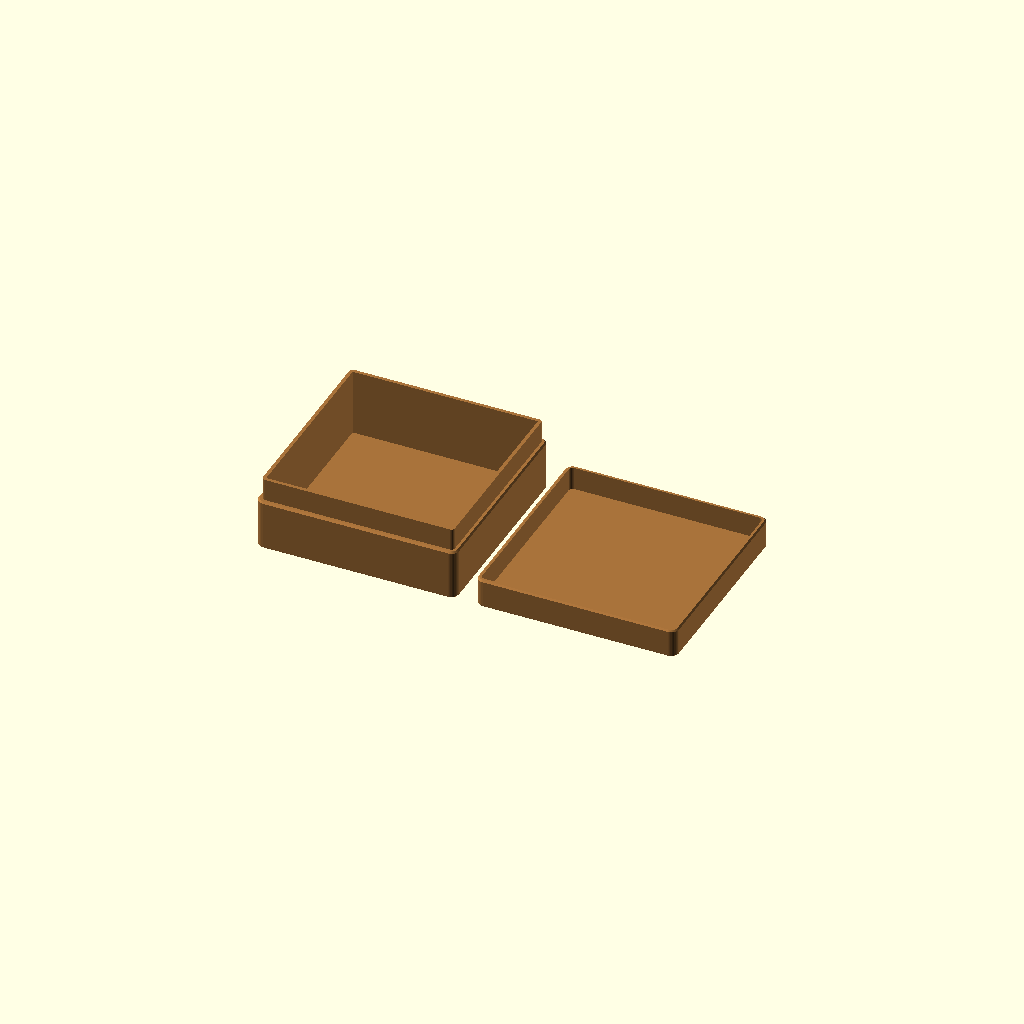
Cell 1: rendered with the file's own defaults.
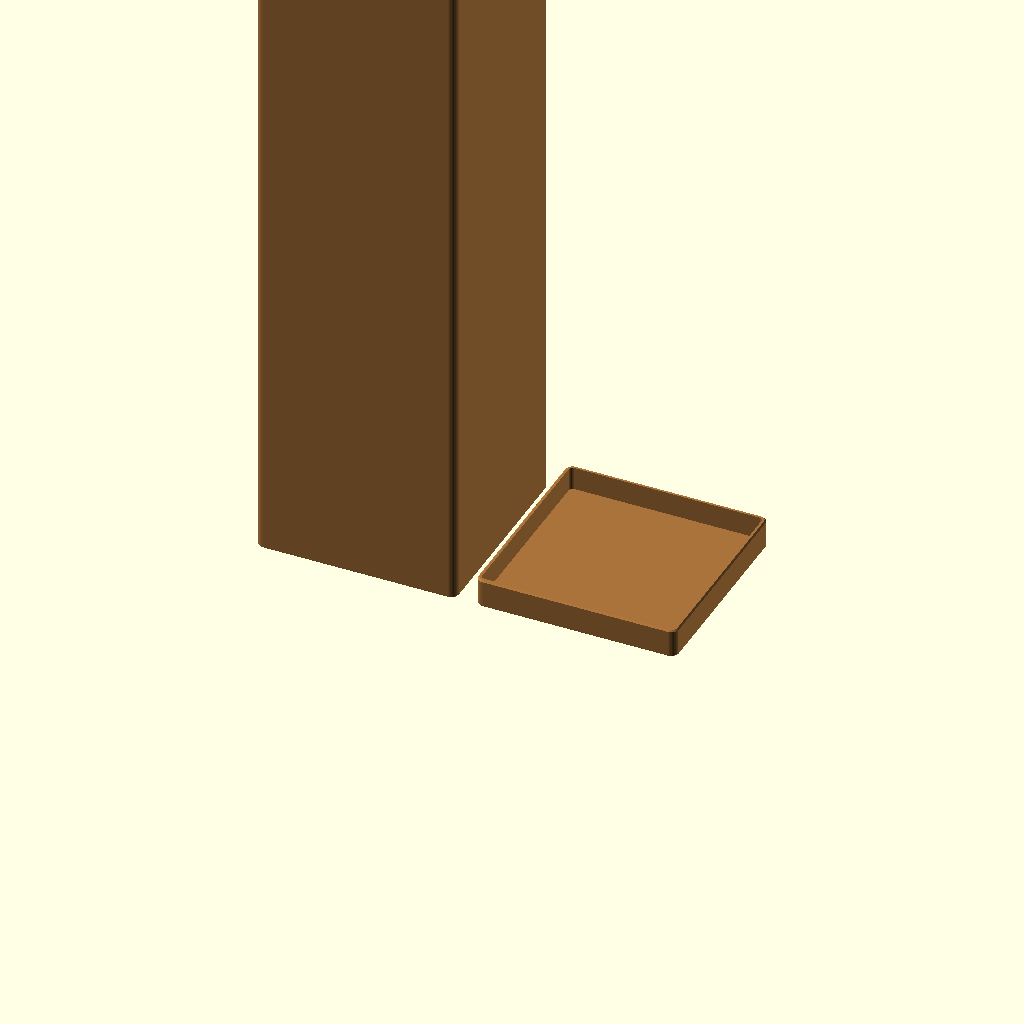
Cell 2 — Piece_Count set to 500, the other parameters unchanged.
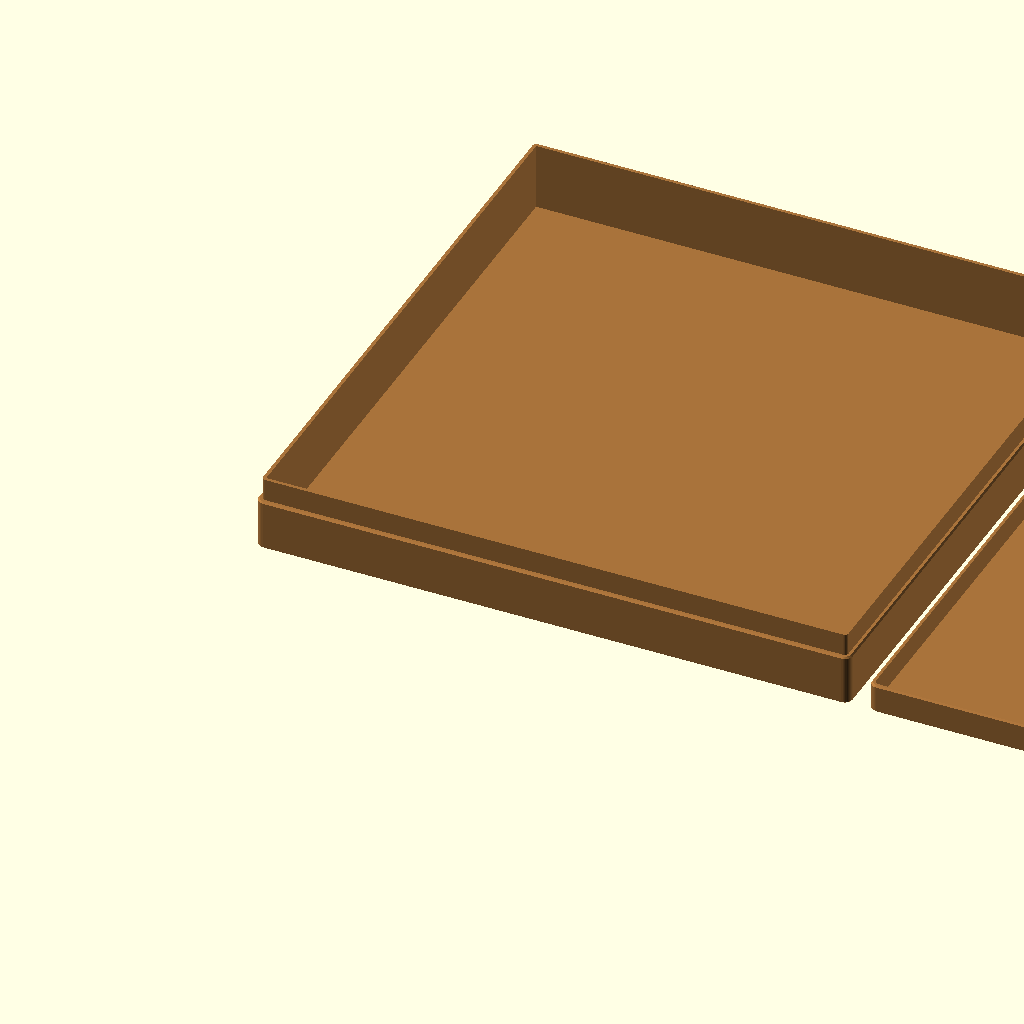
Cell 3: Piece_Length = 100 (everything else at default).
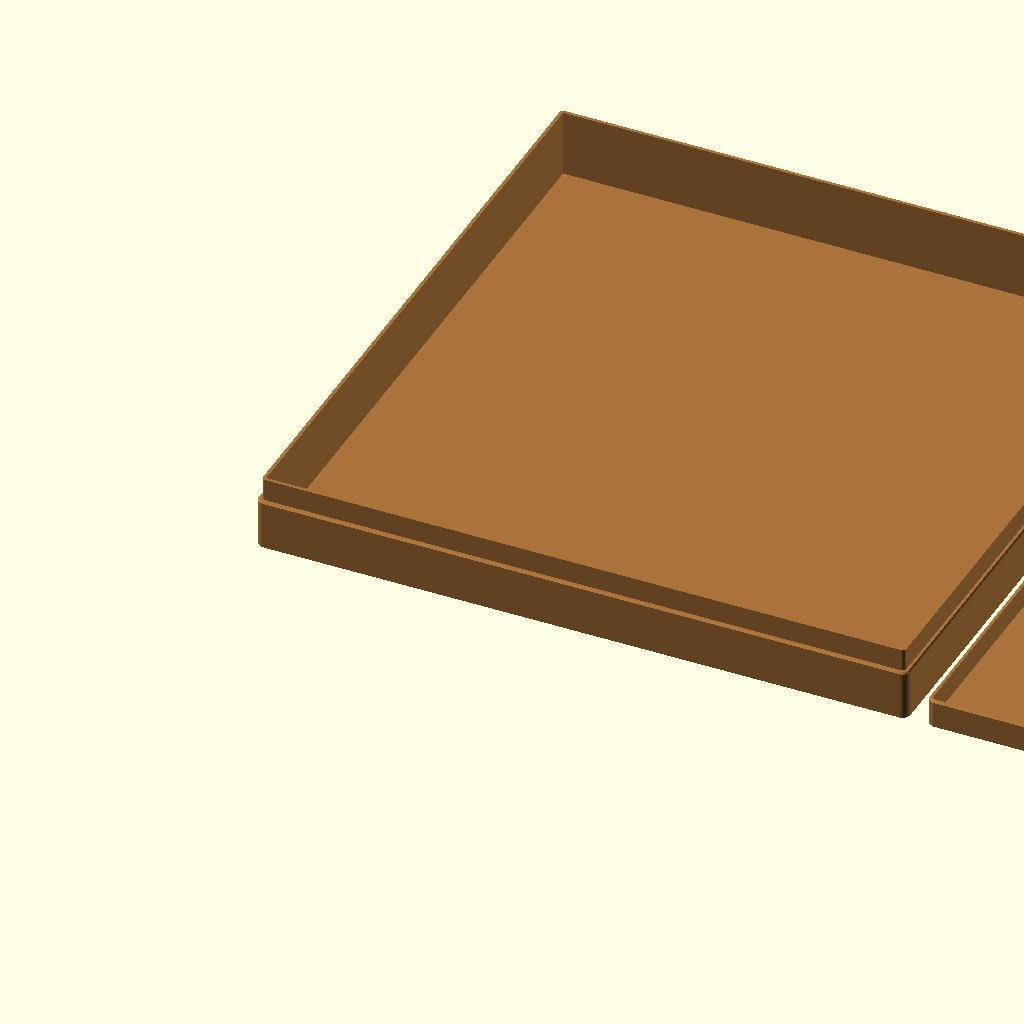
Cell 4 — Base_Width set to 100, the other parameters unchanged.
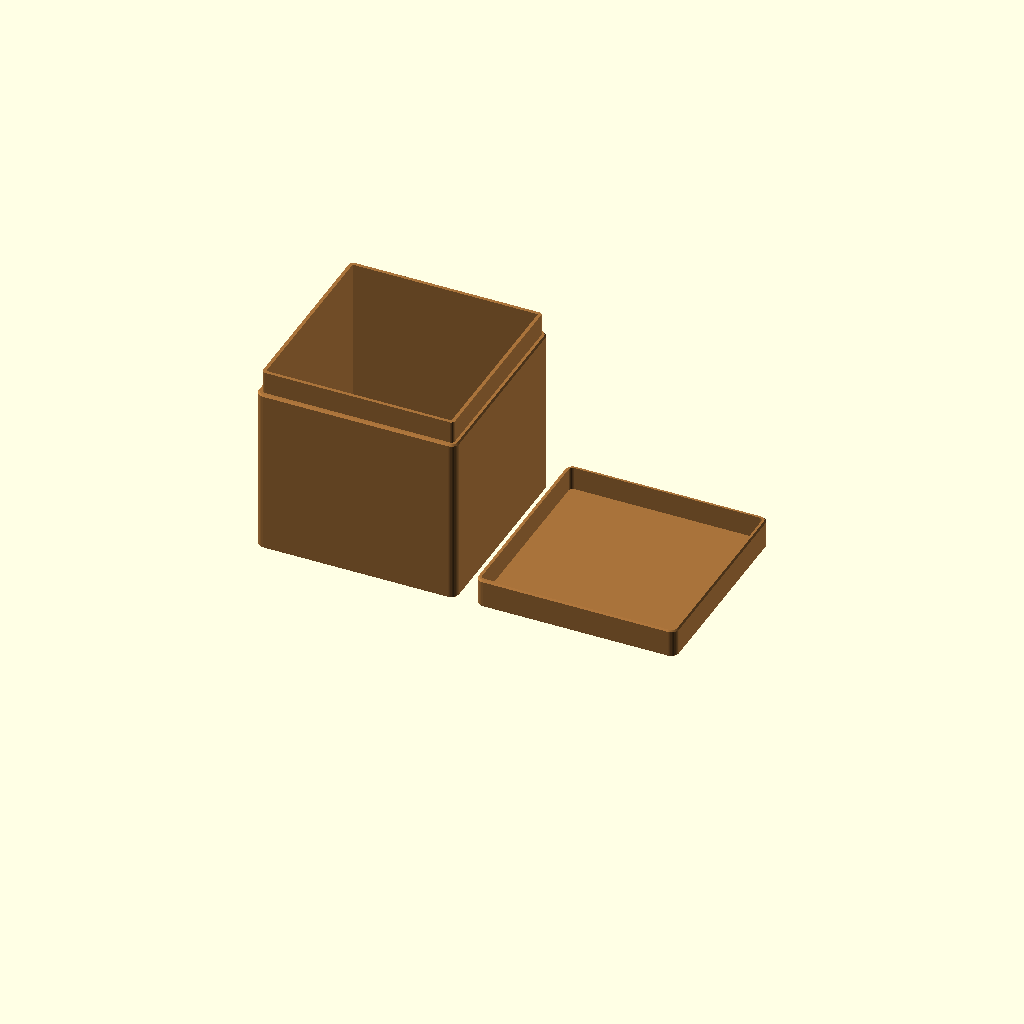
Cell 5: the same model with Rear_Thickness = 30.
All cells are drawn from one camera (rotation 55°, 0°, 25°, orthographic, colour scheme Cornfield), so only the parameter changes between them.
OpenSCAD source file komabako/komabako.scad:
// SPDX-License-Identifier: MIT
// Copyright (c) 2026 KomaSCAD contributors. https://github.com/Kazutadashi/koma-scad
//
// KomaSCAD komabako: a box with a lid for a set of pieces. Tested with OpenSCAD 2021.01.
// The default settings make an inro-lid box for the 40 pieces of a shogi set.
// Units are mm unless a comment says otherwise.
// Guide and every setting: docs/komabako.md.
// Keep ../lib/ next to this file's folder.

/* [01 - Start here] */
// Box and Lid are one part each. Box and lid puts both on one bed. Closed shows the lid in place (F5 only).
Output_Mode = "Box and lid"; // [Box and lid,Box,Lid,Closed]
// Inro: the lid sits on a step, and its sides are flush with the box (印籠). Cap: the lid fits over the outside of the box.
Lid_Style = "Inro"; // [Inro,Cap]

/* [02 - Pieces] */
// How many pieces the box holds.
Piece_Count = 40; // [1:1:500]
// mm. Length of the largest piece, from the heel to the point.
Piece_Length = 32; // [10:0.1:100]
// mm. Width of the largest piece at the heel.
Base_Width = 28.5; // [10:0.1:100]
// mm. Thickness of the largest piece at the heel.
Rear_Thickness = 9.8; // [3:0.1:30]

/* [03 - Inside size] */
// How many pieces lie flat in one layer. The automatic height counts the layers.
Pieces_Per_Layer = 10; // [1:1:100]
// Fraction of a piece's thickness that one loose layer adds. Below 1 because loose pieces nest.
Packing_Factor = 0.76; // [0.5:0.01:1.2]
// mm. Space above the top layer.
Headroom = 5; // [1:0.5:20]
// mm. Inside width. 0 = automatic, from the largest piece.
Inner_Width = 0; // [0:1:400]
// mm. Inside depth. 0 = automatic, from the largest piece.
Inner_Depth = 0; // [0:1:400]
// mm. Inside height, from the floor to the top of the box. 0 = automatic, from the layers.
Inner_Height = 0; // [0:1:300]

/* [04 - Box] */
// mm. Thickness of the side walls. An Inro lid takes part of it for its step.
Wall_Thickness = 4; // [1.2:0.2:10]
// mm. Thickness of the bottom.
Bottom_Thickness = 3; // [1.2:0.2:8]
// mm. Radius of the outside corners (隅丸).
Corner_Radius = 4; // [0:0.5:15]
// mm. 45 degree chamfer (面取り) on the outside edges of the box and the lid.
Edge_Chamfer = 0.8; // [0:0.1:3]

/* [05 - Lid] */
// mm. Space on each side between the box and the lid. Raise it if the lid is tight.
Lid_Clearance = 0.25; // [0.05:0.05:1]
// mm. Thickness of the lid walls.
Lid_Skirt_Thickness = 2; // [1.2:0.2:6]
// mm. How far the lid walls come down the box.
Lid_Skirt_Height = 12; // [3:0.5:30]
// mm. Thickness of the lid top.
Lid_Roof_Thickness = 3; // [1.2:0.2:8]

/* [06 - Maker's mark] */
// Where the mark goes: under the box, on top of the lid, or both.
Mark_Place = "Underside"; // [Underside,Lid top,Both]
// The main line of the mark (銘), on the box: your name or brand. Empty = no mark.
Mark_Line_1 = "";
// A smaller line under it, such as SHOGI · 将棋. Empty = none.
Mark_Line_2 = "";
// mm. Text size of the main line. The second line and the emblem follow it. 0 = automatic: as large as the room allows, up to Mark Max Size.
Mark_Size = 0; // [0:0.1:40]
// mm. Automatic only: the largest text size of the main line.
Mark_Max_Size = 14; // [4:0.5:40]
// Size of the second line, as a fraction of the main line. Keep Japanese characters 3 mm or larger.
Mark_Line_2_Ratio = 0.42; // [0.2:0.01:1]
// mm. Smallest size of any text in the mark, and of the emblem's character, so that it prints. The second line and the emblem grow to it. See docs/makers-mark.md for measured values.
Mark_Min_Text_Size = 7; // [3:0.5:20]
// mm. Thickens every stroke of the mark by this much on each side, so that thin strokes print. 0.12 for a thin Mincho.
Mark_Stroke = 0; // [0:0.01:0.3]
// Letter spacing of the main line: each letter's width times this. Raise it if letters run together: a gap narrower than one printed line does not print, and the letters merge. 1.1 clears it for most fonts. About 1.7 gives a wide-spaced wordmark.
Mark_Spacing_1 = 1.1; // [0.8:0.05:3]
// Letter spacing of the second line. Raise it if letters run together.
Mark_Spacing_2 = 1.1; // [0.8:0.05:3]
// An installed font for the main line. Find its exact name in Help > Font List.
Mark_Font_1 = "Kaisei Tokumin:style=ExtraBold";
// An installed font for the second line. Use one with Japanese characters for Japanese text.
Mark_Font_2 = "Kaisei Tokumin:style=ExtraBold";
// A koma above the text, with a character cut into it.
Mark_Emblem = false;
// The character on the emblem, such as 王.
Mark_Emblem_Character = "";
// An installed font for the emblem's character, such as a brush font. Empty = Mark Font 1.
Mark_Emblem_Font = "";
// mm. Depth of the mark.
Mark_Depth = 0.4; // [0.2:0.1:1]

/* [07 - Filament colors and layout] */
// Box color. Kuwa is the island mulberry of fine boxes. Custom uses Box Color.
Box_Filament = "Kuwa"; // [Kuwa,Kurogaki,Kaya,Wood,Black,White,Red,Blue,Green,Purple,Yellow,Orange,Silver,Gold,Glitter silver,Glitter gold,Filament 1,Filament 2,Filament 3,Custom]
// Lid color. Custom uses Lid Color.
Lid_Filament = "Kuwa"; // [Kuwa,Kurogaki,Kaya,Wood,Black,White,Red,Blue,Green,Purple,Yellow,Orange,Silver,Gold,Glitter silver,Glitter gold,Filament 1,Filament 2,Filament 3,Custom]
// [red, green, blue, opacity], 0 to 1. Used when Box Filament is Custom.
Box_Color = [0.48, 0.23, 0.11, 1];
// [red, green, blue, opacity], 0 to 1. Used when Lid Filament is Custom.
Lid_Color = [0.62, 0.36, 0.17, 1];
// mm. Space between the box and the lid in Box and lid.
Print_Layout_Gap = 10; // [3:1:30]

/* [Hidden] */
version = "3.5";   // the same as VERSION in komascad.py; a test checks this
$fn = 40;
epsilon = 0.02;   // overlap that keeps boolean operations clean

include <../lib/filaments.scad>
include <../lib/shapes.scad>
include <../lib/maker_mark.scad>


// ===== 1. Sizes ===============================================================

layer_count = ceil(Piece_Count/Pieces_Per_Layer);
// The automatic floor fits about ten loose pieces side by side.
automatic_inside = max(Base_Width*3.3, Piece_Length*3);
inner_width = Inner_Width > 0 ? Inner_Width : automatic_inside;
inner_depth = Inner_Depth > 0 ? Inner_Depth : automatic_inside;
inner_height = Inner_Height > 0 ? Inner_Height : layer_count*Rear_Thickness*Packing_Factor + Headroom;
outer_width = inner_width + 2*Wall_Thickness;
outer_depth = inner_depth + 2*Wall_Thickness;
inro = Lid_Style == "Inro";

// Inro: the outer wall stops at the shoulder, and a thinner collar rises
// inside it. The lid sits on the shoulder, with its sides flush with the box.
collar_thickness = Wall_Thickness - Lid_Skirt_Thickness - Lid_Clearance;
lid_seat_gap = 0.5;   // mm between the collar top and the lid roof, so the lid rests on the shoulder
collar_height = Lid_Skirt_Height - lid_seat_gap;
box_height = Bottom_Thickness + inner_height;   // to the top of the box (the collar, for Inro)
shoulder_height = inro ? box_height - collar_height : box_height;

// The lid. Inro: the same footprint as the box. Cap: larger, around the box.
lid_opening = inro ? [outer_width, outer_depth] - 2*[Lid_Skirt_Thickness, Lid_Skirt_Thickness]
                   : [outer_width, outer_depth] + 2*[Lid_Clearance, Lid_Clearance];
lid_width = lid_opening[0] + 2*Lid_Skirt_Thickness;
lid_depth = lid_opening[1] + 2*Lid_Skirt_Thickness;
lid_height = Lid_Roof_Thickness + Lid_Skirt_Height;
lid_radius = inro ? Corner_Radius : Corner_Radius + Lid_Skirt_Thickness + Lid_Clearance;
// A cap rests its roof on the rim of the box.
closed_height = inro ? shoulder_height + lid_height : box_height + Lid_Roof_Thickness;


// The room for the mark: 3 mm in from the chamfered edges.
mark_room = [outer_width, outer_depth] - 2*[Edge_Chamfer + 3, Edge_Chamfer + 3];

// The maker's mark, from lib/maker_mark.scad: its text sizes, as large as its
// room allows, and no text below Mark Min Text Size.
mark_on = Mark_Line_1 != "" || Mark_Line_2 != "" || Mark_Emblem;
mark_sizes = maker_mark_sizes(Mark_Line_1, Mark_Line_2, Mark_Size, Mark_Line_2_Ratio, Mark_Min_Text_Size,
                              Mark_Max_Size, Mark_Spacing_1, Mark_Spacing_2, Mark_Emblem, mark_room);
mark_extent = maker_mark_extent(Mark_Line_1, Mark_Line_2, mark_sizes[0], mark_sizes[1], Mark_Spacing_1,
                                Mark_Spacing_2, Mark_Emblem, Mark_Min_Text_Size);
mark_smallest_text = maker_mark_smallest_text(Mark_Line_1, Mark_Line_2, mark_sizes);
module mark_2d() {
    maker_mark_centered_2d(Mark_Line_1, Mark_Line_2, mark_sizes[0], mark_sizes[1], Mark_Font_1, Mark_Font_2,
                           Mark_Spacing_1, Mark_Spacing_2, Mark_Emblem, Mark_Emblem_Character, Mark_Emblem_Font,
                           Mark_Stroke, Mark_Min_Text_Size);
}
mark_under = mark_on && Mark_Place != "Lid top";
mark_on_lid = mark_on && Mark_Place != "Underside";


// ===== 2. Box and lid =========================================================

// The mark on the underside, mirrored so that it reads from below.
module signature_cut() {
    if (mark_under)
        translate([outer_width/2, outer_depth/2, -epsilon]) linear_extrude(Mark_Depth + epsilon, convexity=20)
            mirror([1, 0, 0]) mark_2d();
}

// The mark on the lid top. The lid prints top down and turns over onto the
// box, so the mark is mirrored front to back, and reads from above when closed.
module lid_mark_cut() {
    if (mark_on_lid)
        translate([lid_width/2, lid_depth/2, -epsilon]) linear_extrude(Mark_Depth + epsilon, convexity=20)
            mirror([0, 1, 0]) mark_2d();
}

module box() {
    inner_radius = max(0, Corner_Radius - Wall_Thickness);
    difference() {
        union() {
            chamfered_slab([outer_width, outer_depth, shoulder_height], Corner_Radius, Edge_Chamfer, Edge_Chamfer);
            if (inro) {
                inset = Lid_Skirt_Thickness + Lid_Clearance;
                translate([inset, inset, shoulder_height - epsilon])
                    rounded_slab([outer_width - 2*inset, outer_depth - 2*inset, collar_height + epsilon],
                                 max(0, Corner_Radius - inset));
            }
        }
        translate([Wall_Thickness, Wall_Thickness, Bottom_Thickness])
            rounded_slab([inner_width, inner_depth, inner_height + epsilon], inner_radius);
        signature_cut();
    }
}

// The lid is drawn top down, so that it prints without supports.
module lid() {
    difference() {
        chamfered_slab([lid_width, lid_depth, lid_height], lid_radius, Edge_Chamfer, Edge_Chamfer);
        lid_mark_cut();
        translate([Lid_Skirt_Thickness, Lid_Skirt_Thickness, Lid_Roof_Thickness])
            rounded_slab([lid_opening[0], lid_opening[1], Lid_Skirt_Height + epsilon],
                         max(0, lid_radius - Lid_Skirt_Thickness));
    }
}

module closed_box() {
    color(filament_rgba(Box_Filament, Box_Color)) box();
    // Turn the lid over and lower it onto the box.
    lid_offset = inro ? 0 : Lid_Skirt_Thickness + Lid_Clearance;
    color(filament_rgba(Lid_Filament, Lid_Color))
        translate([-lid_offset, outer_depth + lid_offset, closed_height]) rotate([180, 0, 0]) lid();
}


// ===== 3. Checks ==============================================================

assert(inner_width > Base_Width && inner_depth > Piece_Length,
    "The inside must be larger than the largest piece. Raise Inner Width and Inner Depth, or set them to 0.");
assert(inner_height > Rear_Thickness, "The inside must be taller than the largest piece. Raise Inner Height, or set it to 0.");
assert(!inro || collar_thickness >= 1.2,
    str("The Inro step leaves a collar only ", collar_thickness, " mm thick. Raise Wall Thickness, ",
        "or reduce Lid Skirt Thickness."));
assert(!inro || shoulder_height > Bottom_Thickness + 2*Edge_Chamfer,
    "The lid comes down below the floor of the box. Reduce Lid Skirt Height.");
assert(2*Edge_Chamfer < min(Lid_Skirt_Thickness, Wall_Thickness) + Lid_Roof_Thickness,
    "Edge Chamfer is too large.");
assert(!mark_on || Mark_Depth < min(Bottom_Thickness, Lid_Roof_Thickness) - 0.6,
    "The mark is too deep for the bottom or the lid. Reduce Mark Depth.");
assert(!mark_on || (mark_extent[0] < mark_room[0] && mark_extent[1] < mark_room[1]),
    str("The maker's mark (about ", mark_extent[0], " x ", mark_extent[1], " mm) does not fit on the box (",
        mark_room[0], " x ", mark_room[1], " mm). Set Mark Size to 0 (automatic), reduce the letter spacing, or shorten the lines."));
assert(!mark_on || mark_smallest_text >= Mark_Min_Text_Size - 0.001,
    str("The maker's mark text would be ", round(mark_smallest_text*10)/10, " mm, smaller than Mark Min Text Size (",
        Mark_Min_Text_Size, " mm), and would not print. Set Mark Size to 0 (automatic) or larger, ",
        "reduce the letter spacing, or shorten the main line."));
assert(Output_Mode != "Closed" || $preview, "Closed is F5 only. Select Box, Lid, or Box and lid to export an STL.");

// Information in the Console.
if (mark_on)
    echo(str("Maker's mark: about ", round(mark_extent[0]), " x ", round(mark_extent[1]), " mm. Main line ",
             round(mark_sizes[0]*10)/10, " mm, second line ", round(mark_sizes[1]*10)/10, " mm."));
echo(str("KomaSCAD komabako ", version, ". Closed: ", outer_width, " x ", outer_depth, " x ", closed_height,
         " mm. Inside: ", inner_width, " x ", inner_depth, " x ", inner_height, " mm. Layers: ", layer_count, "."));


// ===== 4. Output ==============================================================

if (Output_Mode == "Box") color(filament_rgba(Box_Filament, Box_Color)) box();
else if (Output_Mode == "Lid") color(filament_rgba(Lid_Filament, Lid_Color)) lid();
else if (Output_Mode == "Closed") closed_box();
else {
    color(filament_rgba(Box_Filament, Box_Color)) box();
    translate([outer_width + Print_Layout_Gap, 0, 0]) color(filament_rgba(Lid_Filament, Lid_Color)) lid();
}
Parameter table extracted from the source (name, type, default, range or options):
Output_Mode: string, default "Box and lid", options "Box and lid", "Box", "Lid", "Closed"
Lid_Style: string, default "Inro", options "Inro", "Cap"
Piece_Count: number, default 40, range 1 to 500, step 1
Piece_Length: number, default 32, range 10 to 100, step 0.1
Base_Width: number, default 28.5, range 10 to 100, step 0.1
Rear_Thickness: number, default 9.8, range 3 to 30, step 0.1
Pieces_Per_Layer: number, default 10, range 1 to 100, step 1
Packing_Factor: number, default 0.76, range 0.5 to 1.2, step 0.01
Headroom: number, default 5, range 1 to 20, step 0.5
Inner_Width: number, default 0, range 0 to 400, step 1
Inner_Depth: number, default 0, range 0 to 400, step 1
Inner_Height: number, default 0, range 0 to 300, step 1
Wall_Thickness: number, default 4, range 1.2 to 10, step 0.2
Bottom_Thickness: number, default 3, range 1.2 to 8, step 0.2
Corner_Radius: number, default 4, range 0 to 15, step 0.5
Edge_Chamfer: number, default 0.8, range 0 to 3, step 0.1
Lid_Clearance: number, default 0.25, range 0.05 to 1, step 0.05
Lid_Skirt_Thickness: number, default 2, range 1.2 to 6, step 0.2
Lid_Skirt_Height: number, default 12, range 3 to 30, step 0.5
Lid_Roof_Thickness: number, default 3, range 1.2 to 8, step 0.2
Mark_Place: string, default "Underside", options "Underside", "Lid top", "Both"
Mark_Line_1: string, default ""
Mark_Line_2: string, default ""
Mark_Size: number, default 0, range 0 to 40, step 0.1
Mark_Max_Size: number, default 14, range 4 to 40, step 0.5
Mark_Line_2_Ratio: number, default 0.42, range 0.2 to 1, step 0.01
Mark_Min_Text_Size: number, default 7, range 3 to 20, step 0.5
Mark_Stroke: number, default 0, range 0 to 0.3, step 0.01
Mark_Spacing_1: number, default 1.1, range 0.8 to 3, step 0.05
Mark_Spacing_2: number, default 1.1, range 0.8 to 3, step 0.05
Mark_Font_1: string, default "Kaisei Tokumin:style=ExtraBold"
Mark_Font_2: string, default "Kaisei Tokumin:style=ExtraBold"
Mark_Emblem: bool, default false
Mark_Emblem_Character: string, default ""
Mark_Emblem_Font: string, default ""
Mark_Depth: number, default 0.4, range 0.2 to 1, step 0.1
Box_Filament: string, default "Kuwa", options "Kuwa", "Kurogaki", "Kaya", "Wood", "Black", "White", "Red", "Blue", "Green", "Purple", "Yellow", "Orange", "Silver", "Gold", "Glitter silver", "Glitter gold", "Filament 1", "Filament 2", "Filament 3", "Custom"
Lid_Filament: string, default "Kuwa", options "Kuwa", "Kurogaki", "Kaya", "Wood", "Black", "White", "Red", "Blue", "Green", "Purple", "Yellow", "Orange", "Silver", "Gold", "Glitter silver", "Glitter gold", "Filament 1", "Filament 2", "Filament 3", "Custom"
Box_Color: vector, default [0.48, 0.23, 0.11, 1]
Lid_Color: vector, default [0.62, 0.36, 0.17, 1]
Print_Layout_Gap: number, default 10, range 3 to 30, step 1
